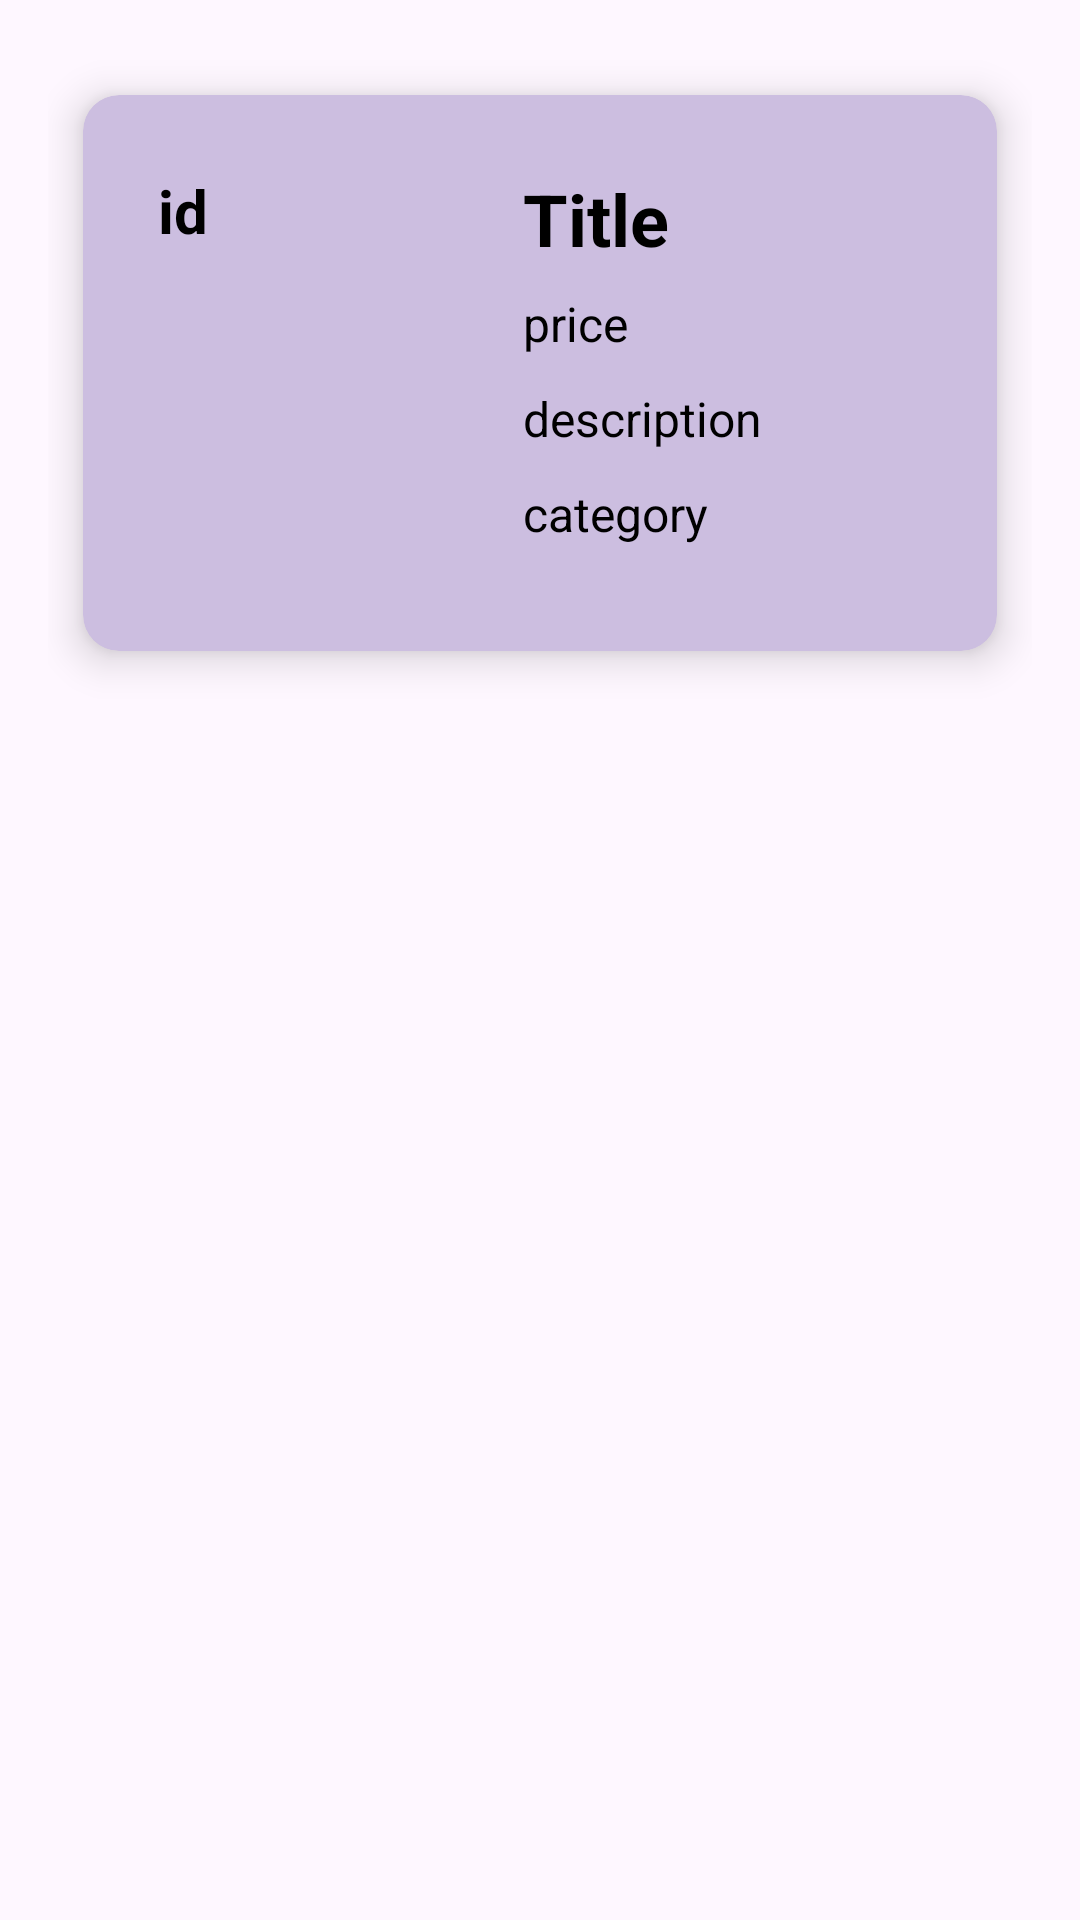

Layout XML and referenced resources for this Android screen:
<!-- AndroidManifest.xml: application theme Theme.EasySaleMatanBardugo -->
<!-- res/layout/product_item.xml -->
<?xml version="1.0" encoding="utf-8"?>
<RelativeLayout xmlns:android="http://schemas.android.com/apk/res/android"
    android:layout_width="match_parent"
    android:layout_height="wrap_content"
    xmlns:app="http://schemas.android.com/apk/res-auto"
    android:padding="16dp"
    android:clickable="true"
    android:focusable="true"
    android:focusableInTouchMode="true"
    android:background="?android:attr/selectableItemBackground"
    android:layout_marginBottom="8dp">

    <androidx.cardview.widget.CardView
        android:layout_width="match_parent"
        android:layout_height="wrap_content"
        android:padding="16dp"
        app:cardCornerRadius="12dp"
        app:cardElevation="8dp"
        app:cardBackgroundColor="#CCBEE0"
        app:cardUseCompatPadding="true"
        android:id="@+id/cardView">

        <LinearLayout
            android:layout_width="match_parent"
            android:layout_height="wrap_content"
            android:padding="25dp"
            android:orientation="horizontal">

            <TextView
                android:layout_width="wrap_content"
                android:layout_height="wrap_content"
                android:id="@+id/id"
                android:text="@string/id"
                android:textSize="20sp"
                android:gravity="start"
                android:textStyle="bold"
                android:textColor="@color/black"
                android:layout_marginBottom="10dp" />

            <ImageView
                android:layout_width="75dp"
                android:layout_height="match_parent"
                android:id="@+id/image"
                android:layout_marginRight="15dp"
                android:layout_marginLeft="15dp"
                android:contentDescription="@string/img"
                android:src="@drawable/ic_launcher_background"
                android:layout_marginBottom="8dp" />



            <LinearLayout
                android:layout_width="match_parent"
                android:layout_height="wrap_content"
                android:orientation="vertical">
                <TextView
                    android:id="@+id/title"
                    android:layout_width="match_parent"
                    android:layout_height="wrap_content"
                    android:text="@string/title"
                    android:textSize="24sp"
                    android:gravity="start"
                    android:textColor="@color/black"
                    android:textStyle="bold"
                    android:layout_marginBottom="8dp" />
                <TextView
                    android:id="@+id/price"
                    android:layout_width="match_parent"
                    android:layout_height="wrap_content"
                    android:text="@string/price"
                    android:textSize="16sp"
                    android:gravity="start"
                    android:textColor="@color/black"
                    android:layout_marginBottom="10dp" />
                <TextView
                    android:layout_width="wrap_content"
                    android:layout_height="wrap_content"
                    android:id="@+id/description"
                    android:ellipsize="end"
                    android:maxLines="2"
                    android:scrollHorizontally="false"
                    android:text="@string/description"
                    android:textSize="16sp"
                    android:gravity="start"
                    android:textColor="@color/black"
                    android:layout_marginBottom="10dp" />
                <TextView
                    android:layout_width="wrap_content"
                    android:layout_height="wrap_content"
                    android:id="@+id/category"
                    android:ellipsize="end"
                    android:maxLines="2"
                    android:scrollHorizontally="false"
                    android:text="@string/category"
                    android:textSize="16sp"
                    android:gravity="start"
                    android:textColor="@color/black"
                    android:layout_marginBottom="10dp" />

            </LinearLayout>

        </LinearLayout>

    </androidx.cardview.widget.CardView>

</RelativeLayout>
<!-- resources referenced by this layout -->
<resources>
  <string name="category">category</string>
  <string name="description">description</string>
  <string name="id">id</string>
  <string name="img">img</string>
  <string name="price">price</string>
  <string name="title">Title</string>
  <style name="Theme.EasySaleMatanBardugo" parent="Base.Theme.EasySaleMatanBardugo" />
  <style name="Base.Theme.EasySaleMatanBardugo" parent="Theme.Material3.DayNight.NoActionBar">
          
          
      </style>
  <!-- not gathered from this repository: default colours our renderer supplied (Android Studio template values) -->
  <color name="black">#FF000000</color>
</resources>
